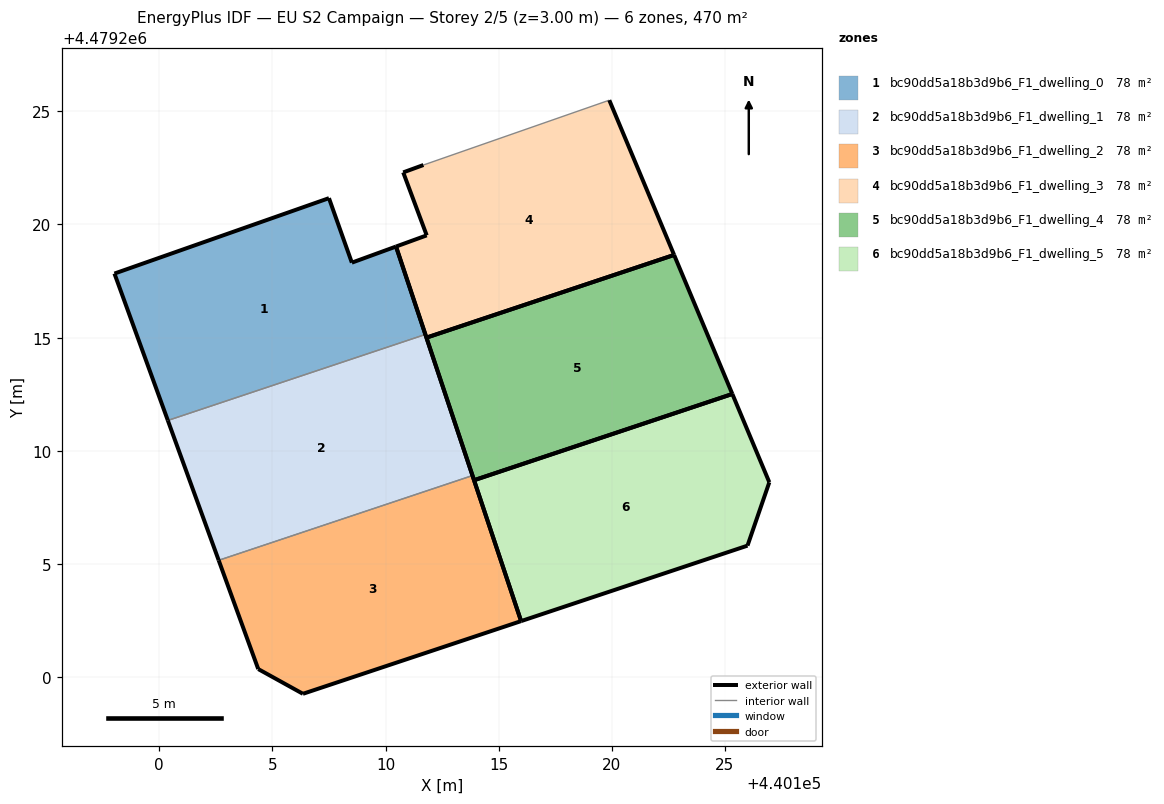
=== STOREY PLAN SPEC (per zone: floor XY polygon, exterior-wall plan segments, windows/doors) ===
zone 1: bc90dd5a18b3d9b6_F1_dwelling_0  (78.3 m²)
  floor: (440111.76, 4479215.14) (440110.46, 4479219.02) (440108.51, 4479218.31) (440107.50, 4479221.16) (440098.02, 4479217.83) (440100.38, 4479211.34)
  exterior wall: (440100.38, 4479211.34) – (440098.02, 4479217.83)  [6.9 m]
  exterior wall: (440098.02, 4479217.83) – (440107.50, 4479221.16)  [10.0 m]
  exterior wall: (440107.50, 4479221.16) – (440108.51, 4479218.31)  [3.0 m]
  exterior wall: (440108.51, 4479218.31) – (440110.46, 4479219.02)  [2.1 m]
  exterior wall: (440110.46, 4479219.02) – (440111.76, 4479215.14)  [4.1 m]
  interior walls: 1
zone 2: bc90dd5a18b3d9b6_F1_dwelling_1  (78.3 m²)
  floor: (440113.84, 4479208.90) (440111.76, 4479215.14) (440100.38, 4479211.34) (440102.62, 4479205.16)
  exterior wall: (440111.76, 4479215.14) – (440113.84, 4479208.90)  [6.6 m]
  exterior wall: (440102.62, 4479205.16) – (440100.38, 4479211.34)  [6.6 m]
  interior walls: 2
zone 3: bc90dd5a18b3d9b6_F1_dwelling_2  (78.3 m²)
  floor: (440115.99, 4479202.47) (440113.84, 4479208.90) (440102.62, 4479205.16) (440104.37, 4479200.35) (440106.35, 4479199.26)
  exterior wall: (440104.37, 4479200.35) – (440102.62, 4479205.16)  [5.1 m]
  exterior wall: (440113.84, 4479208.90) – (440115.99, 4479202.47)  [6.8 m]
  exterior wall: (440115.99, 4479202.47) – (440106.35, 4479199.26)  [10.2 m]
  exterior wall: (440106.35, 4479199.26) – (440104.37, 4479200.35)  [2.3 m]
  interior walls: 1
zone 4: bc90dd5a18b3d9b6_F1_dwelling_3  (78.3 m²)
  floor: (440122.75, 4479218.65) (440119.89, 4479225.49) (440111.67, 4479222.62) (440110.78, 4479222.30) (440111.82, 4479219.52) (440110.46, 4479219.02) (440111.81, 4479215.00)
  exterior wall: (440119.89, 4479225.49) – (440122.75, 4479218.65)  [7.4 m]
  exterior wall: (440111.81, 4479215.00) – (440110.46, 4479219.02)  [4.2 m]
  exterior wall: (440110.46, 4479219.02) – (440111.82, 4479219.52)  [1.4 m]
  exterior wall: (440111.82, 4479219.52) – (440110.78, 4479222.30)  [3.0 m]
  exterior wall: (440110.78, 4479222.30) – (440111.67, 4479222.62)  [1.0 m]
  exterior wall: (440122.75, 4479218.65) – (440111.81, 4479215.00)  [11.5 m]
  interior walls: 1
zone 5: bc90dd5a18b3d9b6_F1_dwelling_4  (78.3 m²)
  floor: (440125.32, 4479212.51) (440122.75, 4479218.65) (440111.81, 4479215.00) (440113.91, 4479208.70)
  exterior wall: (440122.75, 4479218.65) – (440125.33, 4479212.51)  [6.7 m]
  exterior wall: (440113.91, 4479208.70) – (440111.81, 4479215.00)  [6.6 m]
  exterior wall: (440111.81, 4479215.00) – (440122.75, 4479218.65)  [11.5 m]
  exterior wall: (440125.32, 4479212.51) – (440113.91, 4479208.70)  [12.0 m]
zone 6: bc90dd5a18b3d9b6_F1_dwelling_5  (78.3 m²)
  floor: (440125.99, 4479205.80) (440126.96, 4479208.60) (440125.32, 4479212.51) (440113.91, 4479208.70) (440115.99, 4479202.47)
  exterior wall: (440115.99, 4479202.47) – (440113.91, 4479208.70)  [6.6 m]
  exterior wall: (440125.33, 4479212.51) – (440126.96, 4479208.60)  [4.2 m]
  exterior wall: (440126.96, 4479208.60) – (440125.99, 4479205.80)  [3.0 m]
  exterior wall: (440125.99, 4479205.80) – (440115.99, 4479202.47)  [10.5 m]
  exterior wall: (440113.91, 4479208.70) – (440125.32, 4479212.51)  [12.0 m]

=== DERIVED (storey summary) ===
Building: EU S2 Campaign
Storey: 2 of 5  (floor level z = 3.00 m)
Storey gross floor area: 469.8 m²
Zones on this storey: 6
  - bc90dd5a18b3d9b6_F1_dwelling_0: floor 78.3 m²; exterior wall 26.2 m (78.5 m²); WWR 0.0%
  - bc90dd5a18b3d9b6_F1_dwelling_1: floor 78.3 m²; exterior wall 13.1 m (39.4 m²); WWR 0.0%
  - bc90dd5a18b3d9b6_F1_dwelling_2: floor 78.3 m²; exterior wall 24.3 m (72.9 m²); WWR 0.0%
  - bc90dd5a18b3d9b6_F1_dwelling_3: floor 78.3 m²; exterior wall 28.6 m (85.7 m²); WWR 0.0%
  - bc90dd5a18b3d9b6_F1_dwelling_4: floor 78.3 m²; exterior wall 36.9 m (110.6 m²); WWR 0.0%
  - bc90dd5a18b3d9b6_F1_dwelling_5: floor 78.3 m²; exterior wall 36.3 m (109.0 m²); WWR 0.0%
Zone adjacency (shared interzone walls):
  - bc90dd5a18b3d9b6_F1_dwelling_0 ↔ bc90dd5a18b3d9b6_F1_dwelling_1
  - bc90dd5a18b3d9b6_F1_dwelling_1 ↔ bc90dd5a18b3d9b6_F1_dwelling_2